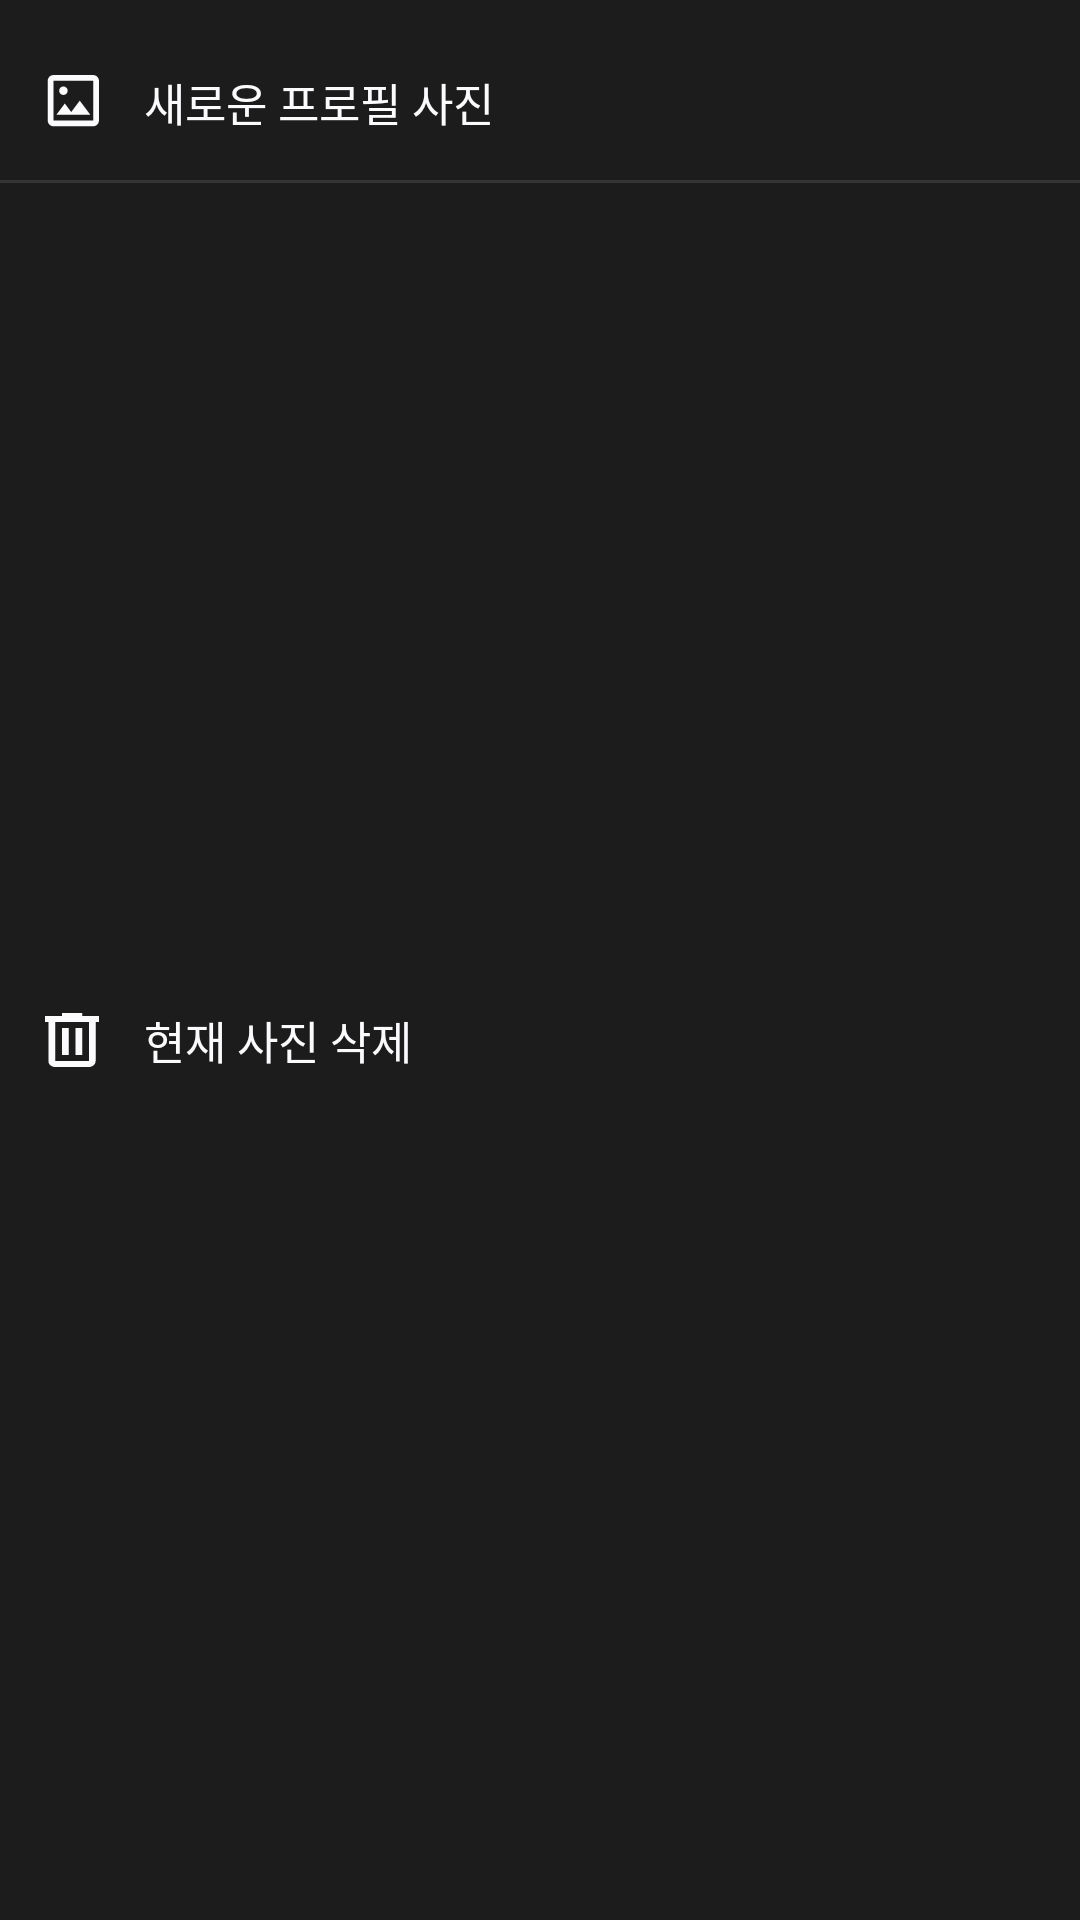

This screen was rendered from an Android layout file. Write that file and the resources it references.
<!-- AndroidManifest.xml: application theme Theme.Nbcam_Final_Account_Book -->
<!-- res/layout/my_page_gallery_bottom_sheet.xml -->
<?xml version="1.0" encoding="utf-8"?>
<androidx.constraintlayout.widget.ConstraintLayout xmlns:android="http://schemas.android.com/apk/res/android"
    xmlns:app="http://schemas.android.com/apk/res-auto"
    android:layout_width="match_parent"
    android:layout_height="wrap_content"
    android:paddingVertical="@dimen/padding_vertical"
    android:background="@drawable/shape_bottom_sheet">

    <TextView
        android:id="@+id/option_gallery"
        android:layout_width="0dp"
        android:layout_height="wrap_content"
        android:drawablePadding="15dp"
        android:padding="15dp"
        android:text="새로운 프로필 사진"
        android:textSize="15sp"
        app:drawableLeftCompat="@drawable/ic_gallery"
        app:drawableTint="@color/text_primary"
        app:layout_constraintEnd_toEndOf="parent"
        app:layout_constraintStart_toStartOf="parent"
        app:layout_constraintTop_toTopOf="parent" />

    <View
        android:id="@+id/divider1"
        android:layout_width="match_parent"
        android:layout_height="1dp"
        android:background="@color/card_sub"
        app:layout_constraintTop_toBottomOf="@id/option_gallery"
        app:layout_constraintStart_toStartOf="parent"
        app:layout_constraintEnd_toEndOf="parent" />

    <TextView
        android:id="@+id/option_remove"
        android:layout_width="0dp"
        android:layout_height="wrap_content"
        android:drawablePadding="15dp"
        android:padding="15dp"
        android:text="현재 사진 삭제"
        android:textSize="15sp"
        app:drawableLeftCompat="@drawable/ic_bin"
        app:drawableTint="@color/text_primary"
        app:layout_constraintBottom_toBottomOf="parent"
        app:layout_constraintEnd_toEndOf="parent"
        app:layout_constraintStart_toStartOf="parent"
        app:layout_constraintTop_toBottomOf="@+id/divider1" />
</androidx.constraintlayout.widget.ConstraintLayout>
<!-- resources referenced by this layout -->
<resources>
  <color name="card_sub">#343434</color>
  <color name="text_primary">#FBFBFD</color>
  <dimen name="padding_vertical">8dp</dimen>
  <!-- drawable ic_bin (drawable) -->
  <vector xmlns:android="http://schemas.android.com/apk/res/android"
      android:width="18dp"
      android:height="18dp"
      android:viewportWidth="16"
      android:viewportHeight="18">
    <path
        android:pathData="M3,18C2.45,18 1.979,17.804 1.587,17.413C1.196,17.021 1,16.55 1,16V3H0V1H5V0H11V1H16V3H15V16C15,16.55 14.804,17.021 14.413,17.413C14.021,17.804 13.55,18 13,18H3ZM13,3H3V16H13V3ZM5,14H7V5H5V14ZM9,14H11V5H9V14Z"
        android:fillColor="#1C1B1F"/>
  </vector>
  <!-- drawable ic_gallery (drawable) -->
  <vector xmlns:android="http://schemas.android.com/apk/res/android"
      android:width="18dp"
      android:height="18dp"
      android:viewportWidth="19"
      android:viewportHeight="19">
    <path
        android:pathData="M2.975,18.025C2.425,18.025 1.954,17.829 1.562,17.438C1.17,17.046 0.975,16.575 0.975,16.025V2.025C0.975,1.475 1.17,1.004 1.562,0.613C1.954,0.221 2.425,0.025 2.975,0.025H16.975C17.525,0.025 17.995,0.221 18.387,0.613C18.779,1.004 18.975,1.475 18.975,2.025V16.025C18.975,16.575 18.779,17.046 18.387,17.438C17.995,17.829 17.525,18.025 16.975,18.025H2.975ZM2.975,16.025H16.975V2.025H2.975V16.025ZM3.975,14.025H15.975L12.225,9.025L9.225,13.025L6.975,10.025L3.975,14.025ZM6.475,7.025C6.891,7.025 7.245,6.879 7.537,6.588C7.829,6.296 7.975,5.942 7.975,5.525C7.975,5.109 7.829,4.754 7.537,4.463C7.245,4.171 6.891,4.025 6.475,4.025C6.058,4.025 5.704,4.171 5.412,4.463C5.12,4.754 4.975,5.109 4.975,5.525C4.975,5.942 5.12,6.296 5.412,6.588C5.704,6.879 6.058,7.025 6.475,7.025Z"
        android:fillColor="#1C1B1F"/>
  </vector>
  <!-- drawable shape_bottom_sheet (drawable) -->
  <?xml version="1.0" encoding="utf-8"?>
  <shape xmlns:android="http://schemas.android.com/apk/res/android"
      android:shape="rectangle">
      <corners
          android:topLeftRadius="16dp"
          android:topRightRadius="16dp" />
      <solid android:color="@color/primary_main" />
  
  </shape>
  <style name="Theme.Nbcam_Final_Account_Book" parent="Base.Theme.Nbcam_Final_Account_Book" />
  <color name="primary_main">#1C1C1C</color>
  <style name="Base.Theme.Nbcam_Final_Account_Book" parent="Theme.MaterialComponents.DayNight.NoActionBar">
          <item name="android:windowBackground">@color/primary_main</item>
          <item name="android:textColor">@color/text_primary</item>
          <item name="android:textColorSecondary">@color/text_highlight</item>
          <item name="android:colorAccent">@color/primary_main</item>
          <item name="colorPrimary">@color/primary_main</item>
          <item name="bottomSheetDialogTheme">@style/CustomBottomSheetDialog</item>
          <item name="android:statusBarColor">@color/primary_main</item>
      </style>
  <color name="text_highlight">#629CFF</color>
  <style name="CustomBottomSheetDialog" parent="@style/ThemeOverlay.MaterialComponents.BottomSheetDialog">
          <item name="bottomSheetStyle">@style/CustomBottomSheet</item>
      </style>
  <style name="CustomBottomSheet" parent="Widget.MaterialComponents.BottomSheet.Modal">
          <item name="shapeAppearanceOverlay">@style/CustomShapeAppearanceBottomSheetDialog</item>
          <item name="backgroundTint">@android:color/transparent</item>
      </style>
  <style name="CustomShapeAppearanceBottomSheetDialog" parent="">
          <item name="cornerFamily">rounded</item>
          <item name="cornerSizeTopRight">16dp</item>
          <item name="cornerSizeTopLeft">16dp</item>
          <item name="cornerSizeBottomRight">0dp</item>
          <item name="cornerSizeBottomLeft">0dp</item>
      </style>
</resources>
